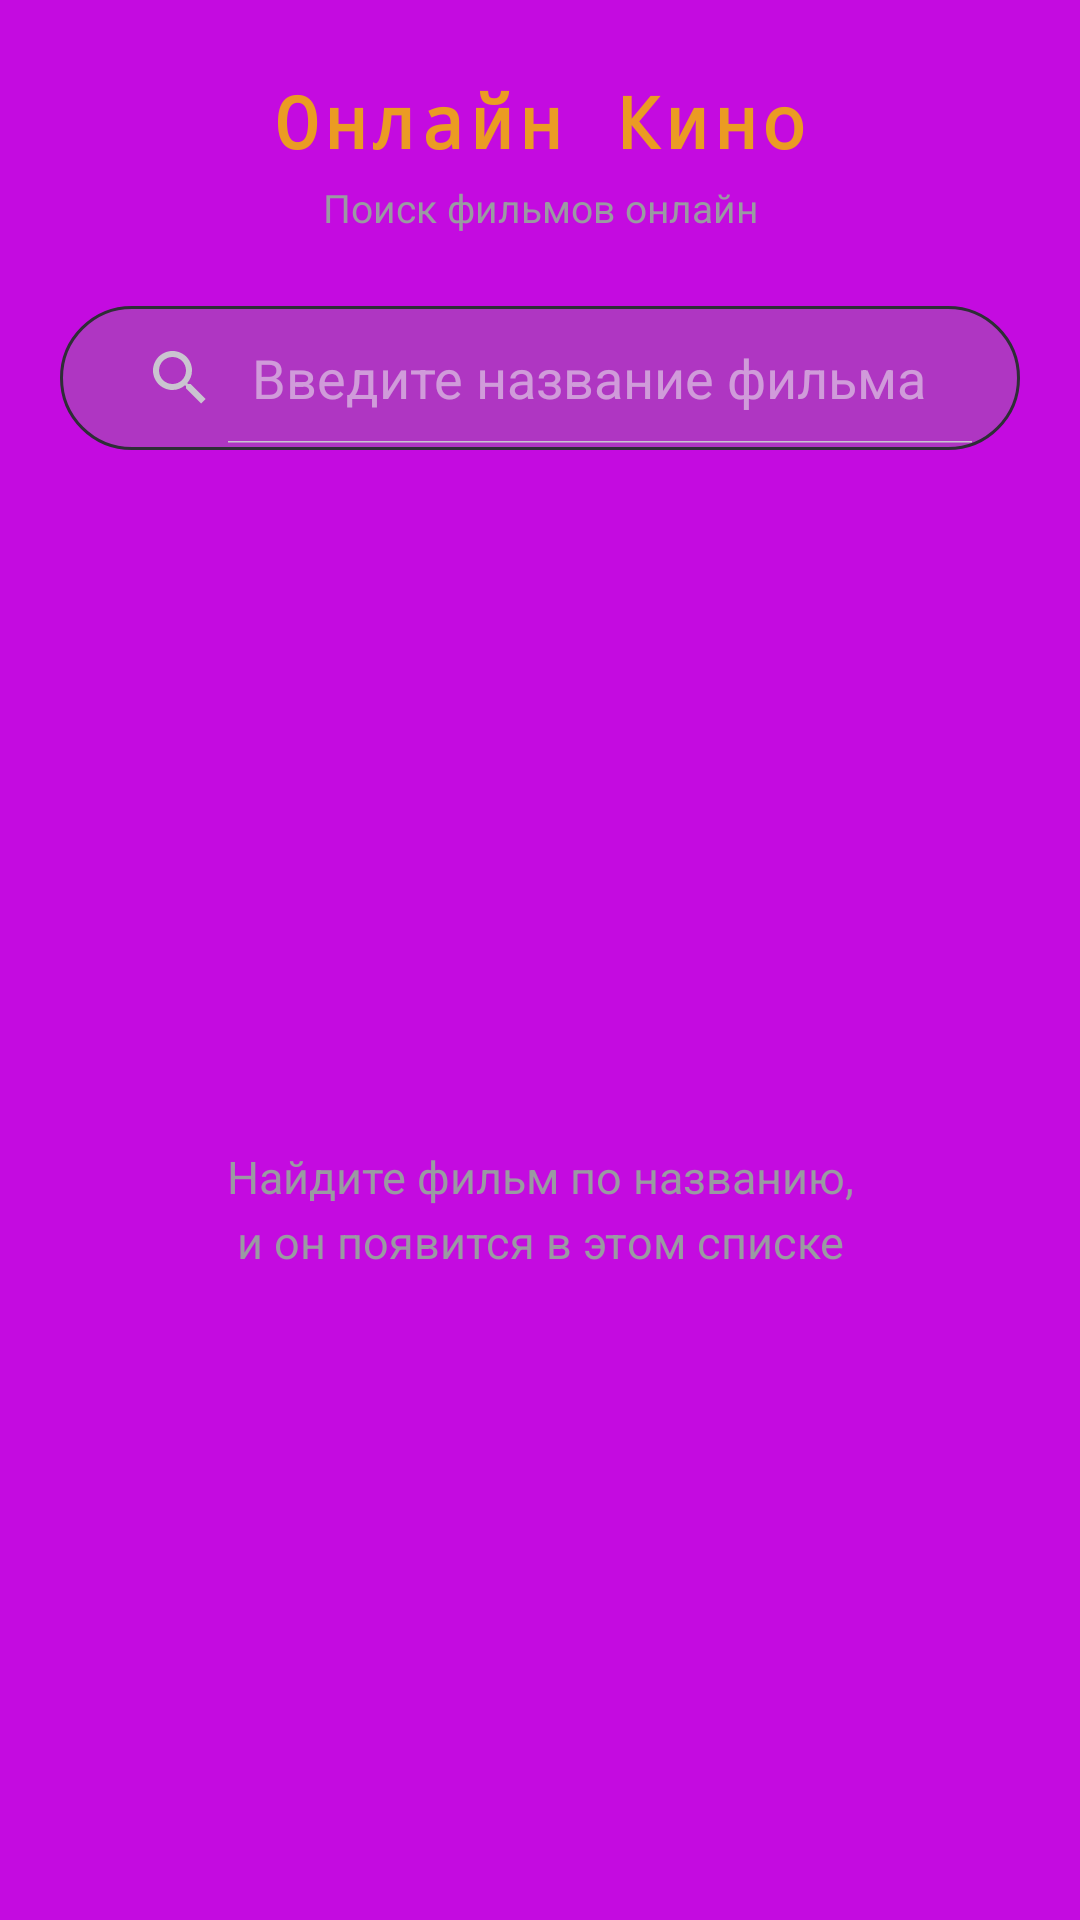

Layout XML and referenced resources for this Android screen:
<!-- AndroidManifest.xml: activity theme Theme.OnlineCinema -->
<!-- res/layout/activity_main.xml -->
<?xml version="1.0" encoding="utf-8"?>
<androidx.constraintlayout.widget.ConstraintLayout xmlns:android="http://schemas.android.com/apk/res/android"
    xmlns:app="http://schemas.android.com/apk/res-auto"
    android:id="@+id/main"
    android:layout_width="match_parent"
    android:layout_height="match_parent"
    android:background="@color/cinema_dark">

    <TextView
        android:id="@+id/text"
        android:layout_width="wrap_content"
        android:layout_height="wrap_content"
        android:layout_marginTop="24dp"
        android:fontFamily="monospace"
        android:letterSpacing="0.08"
        android:text="@string/app_name"
        android:textColor="@color/cinema_red"
        android:textSize="24sp"
        android:textStyle="bold"
        app:layout_constraintEnd_toEndOf="parent"
        app:layout_constraintStart_toStartOf="parent"
        app:layout_constraintTop_toTopOf="parent" />

    <TextView
        android:id="@+id/subtitle"
        android:layout_width="wrap_content"
        android:layout_height="wrap_content"
        android:layout_marginTop="4dp"
        android:text="@string/subtitle"
        android:textColor="@color/cinema_muted"
        android:textSize="13sp"
        app:layout_constraintEnd_toEndOf="parent"
        app:layout_constraintStart_toStartOf="parent"
        app:layout_constraintTop_toBottomOf="@id/text" />

    <SearchView
        android:id="@+id/searcharea"
        android:layout_width="match_parent"
        android:layout_height="wrap_content"
        android:layout_marginHorizontal="20dp"
        android:layout_marginTop="24dp"
        android:background="@drawable/search_background"
        android:iconifiedByDefault="false"
        android:imeOptions="actionSearch"
        android:inputType="text"
        android:queryHint="@string/search_hint"
        app:layout_constraintTop_toBottomOf="@id/subtitle" />

    <androidx.recyclerview.widget.RecyclerView
        android:id="@+id/recyclerView"
        android:layout_width="match_parent"
        android:layout_height="0dp"
        android:layout_marginHorizontal="12dp"
        android:layout_marginTop="16dp"
        android:clipToPadding="false"
        android:paddingBottom="16dp"
        android:scrollbars="vertical"
        app:layout_constraintBottom_toBottomOf="parent"
        app:layout_constraintTop_toBottomOf="@id/searcharea" />

    <TextView
        android:id="@+id/emptyText"
        android:layout_width="wrap_content"
        android:layout_height="wrap_content"
        android:gravity="center"
        android:lineSpacingExtra="4dp"
        android:text="@string/empty_state"
        android:textColor="@color/cinema_muted"
        android:textSize="15sp"
        app:layout_constraintBottom_toBottomOf="@id/recyclerView"
        app:layout_constraintEnd_toEndOf="@id/recyclerView"
        app:layout_constraintStart_toStartOf="@id/recyclerView"
        app:layout_constraintTop_toTopOf="@id/recyclerView" />

</androidx.constraintlayout.widget.ConstraintLayout>
<!-- resources referenced by this layout -->
<resources>
  <color name="cinema_dark">#c40be0</color>
  <color name="cinema_muted">#9A9AA2</color>
  <color name="cinema_red">#eb9b23</color>
  <!-- drawable search_background (drawable) -->
  <?xml version="1.0" encoding="utf-8"?>
  <shape xmlns:android="http://schemas.android.com/apk/res/android"
      android:shape="rectangle">
      <solid android:color="@color/cinema_surface_light" />
      <corners android:radius="28dp" />
      <stroke
          android:width="1dp"
          android:color="#2E2E36" />
      <padding
          android:bottom="2dp"
          android:left="8dp"
          android:right="8dp"
          android:top="2dp" />
  </shape>
  <string name="app_name">Онлайн Кино</string>
  <string name="empty_state">Найдите фильм по названию,\nи он появится в этом списке</string>
  <string name="search_hint">Введите название фильма</string>
  <string name="subtitle">Поиск фильмов онлайн</string>
  <style name="Theme.OnlineCinema" parent="Theme.Material3.Dark.NoActionBar">
          <item name="colorPrimary">@color/cinema_red</item>
          <item name="colorOnPrimary">@color/cinema_text</item>
          <item name="colorPrimaryContainer">@color/cinema_red_dark</item>
          <item name="colorOnPrimaryContainer">@color/cinema_text</item>
          <item name="colorSecondary">@color/cinema_red</item>
          <item name="colorOnSecondary">@color/cinema_text</item>
          <item name="android:colorBackground">@color/cinema_dark</item>
          <item name="colorSurface">@color/cinema_surface</item>
          <item name="colorOnSurface">@color/cinema_text</item>
          <item name="colorOnSurfaceVariant">@color/cinema_muted</item>
          <item name="android:statusBarColor">@android:color/transparent</item>
          <item name="android:navigationBarColor">@android:color/transparent</item>
          <item name="android:windowLightStatusBar">false</item>
          <item name="android:windowLightNavigationBar">false</item>
          <item name="android:windowBackground">@color/cinema_dark</item>
      </style>
  <color name="cinema_surface_light">#af36c2</color>
  <color name="cinema_text">#F5F5F7</color>
  <color name="cinema_red_dark">#B0060F</color>
  <color name="cinema_surface">#b21ac9</color>
</resources>
